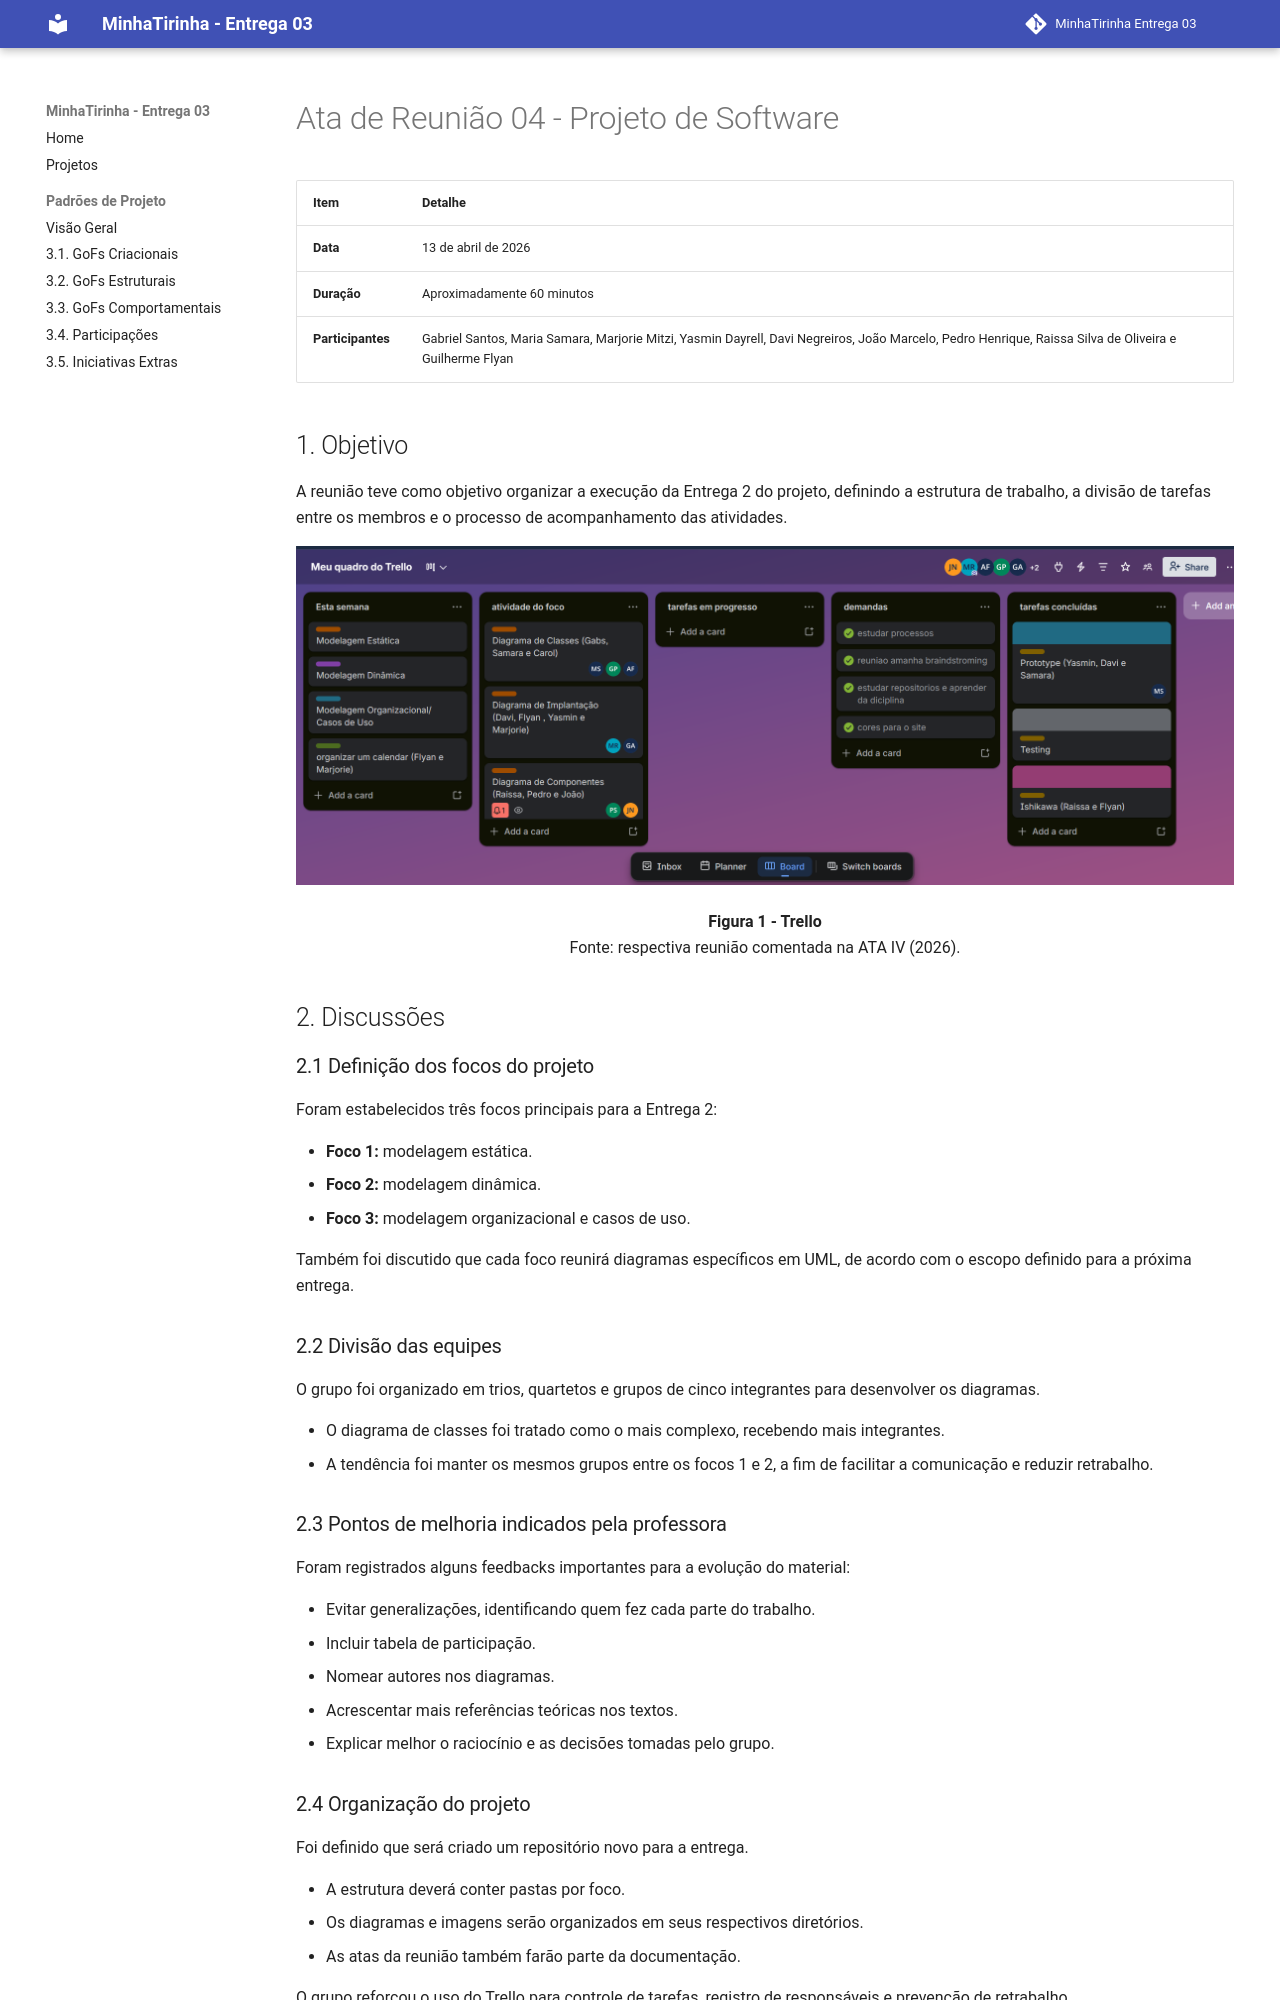

repository: UnBArqDsw2026-1-Turma01/2026.1-T01-G08_MinhaTirinha_Entrega_03 · page: Atas/AtaReuniao04/index.html · generator: mkdocs

# Ata de Reunião 04 - Projeto de Software

| Item | Detalhe |
| --- | --- |
| **Data** | 13 de abril de 2026 |
| **Duração** | Aproximadamente 60 minutos |
| **Participantes** | Gabriel Santos, Maria Samara, Marjorie Mitzi, Yasmin Dayrell, Davi Negreiros, João Marcelo, Pedro Henrique, Raissa Silva de Oliveira e Guilherme Flyan |

## 1. Objetivo

A reunião teve como objetivo organizar a execução da Entrega 2 do projeto, definindo a estrutura de trabalho, a divisão de tarefas entre os membros e o processo de acompanhamento das atividades.

![Figura 1 - Quadro do Trello da reunião](../assets/trello_Ata_IV.png)

<p align="center"><strong>Figura 1 - Trello</strong><br>Fonte: respectiva reunião comentada na ATA IV (2026).</p>

## 2. Discussões

### 2.1 Definição dos focos do projeto

Foram estabelecidos três focos principais para a Entrega 2:

- **Foco 1:** modelagem estática.
- **Foco 2:** modelagem dinâmica.
- **Foco 3:** modelagem organizacional e casos de uso.

Também foi discutido que cada foco reunirá diagramas específicos em UML, de acordo com o escopo definido para a próxima entrega.

### 2.2 Divisão das equipes

O grupo foi organizado em trios, quartetos e grupos de cinco integrantes para desenvolver os diagramas.

- O diagrama de classes foi tratado como o mais complexo, recebendo mais integrantes.
- A tendência foi manter os mesmos grupos entre os focos 1 e 2, a fim de facilitar a comunicação e reduzir retrabalho.

### 2.3 Pontos de melhoria indicados pela professora

Foram registrados alguns feedbacks importantes para a evolução do material:

- Evitar generalizações, identificando quem fez cada parte do trabalho.
- Incluir tabela de participação.
- Nomear autores nos diagramas.
- Acrescentar mais referências teóricas nos textos.
- Explicar melhor o raciocínio e as decisões tomadas pelo grupo.

### 2.4 Organização do projeto

Foi definido que será criado um repositório novo para a entrega.

- A estrutura deverá conter pastas por foco.
- Os diagramas e imagens serão organizados em seus respectivos diretórios.
- As atas da reunião também farão parte da documentação.

O grupo reforçou o uso do Trello para controle de tarefas, registro de responsáveis e prevenção de retrabalho.
